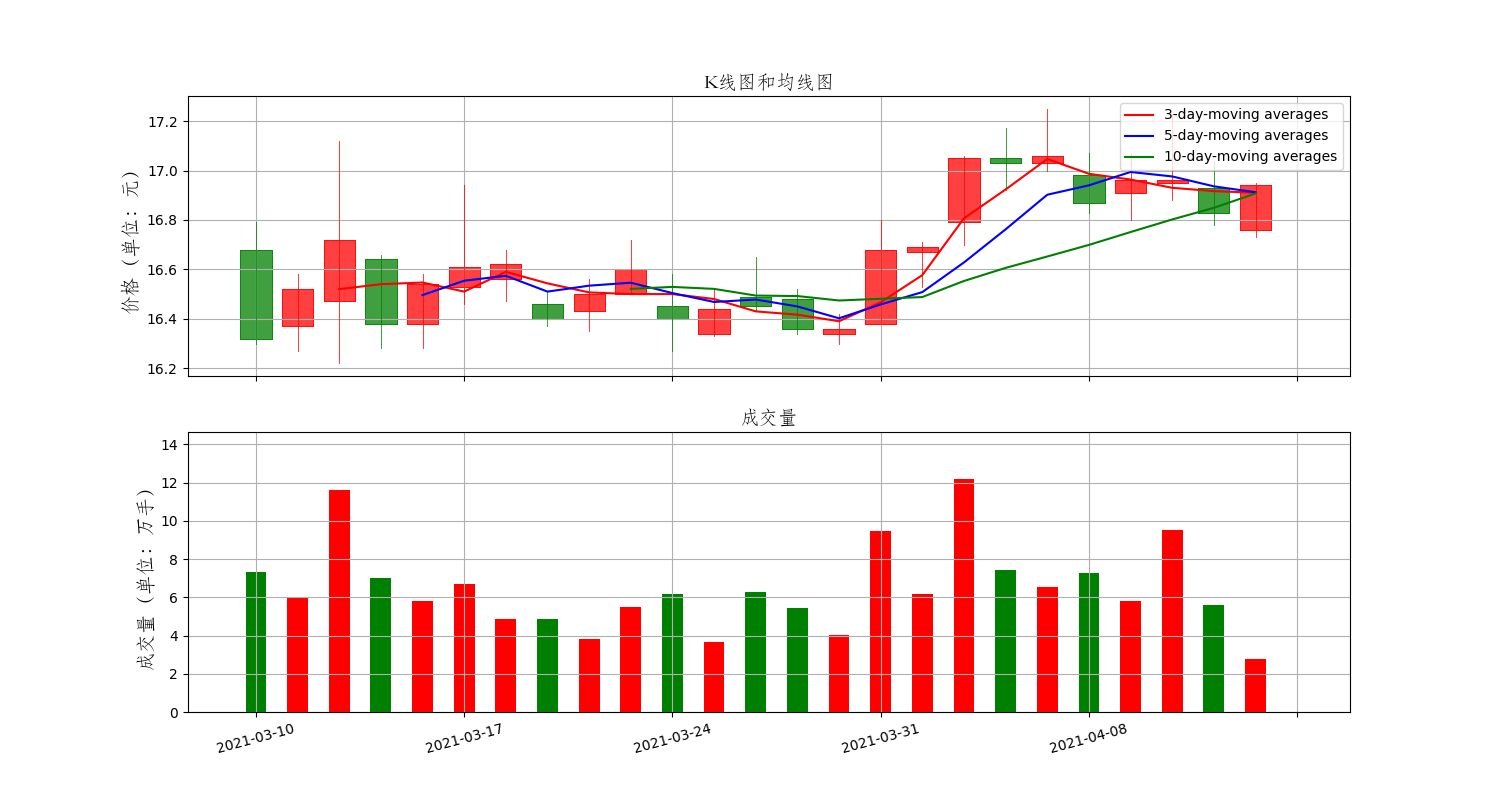

The table this chart was drawn from, first rows:
Date, High, Low, Open, Close, Volume, Adj Close
2021-03-10, 16.79, 16.3, 16.68, 16.32, 7333528, 16.32
2021-03-11, 16.58, 16.27, 16.37, 16.52, 5998180, 16.52
2021-03-12, 17.12, 16.22, 16.47, 16.72, 11633829, 16.72
2021-03-15, 16.66, 16.28, 16.64, 16.38, 7007726, 16.38
2021-03-16, 16.58, 16.28, 16.38, 16.54, 5827594, 16.54
2021-03-17, 16.94, 16.46, 16.53, 16.61, 6708170, 16.61
2021-03-18, 16.68, 16.47, 16.56, 16.62, 4842288, 16.62
2021-03-19, 16.51, 16.37, 16.46, 16.4, 4881826, 16.4
2021-03-22, 16.56, 16.35, 16.43, 16.5, 3824885, 16.5
2021-03-23, 16.72, 16.5, 16.5, 16.6, 5488223, 16.6
2021-03-24, 16.58, 16.27, 16.45, 16.4, 6155080, 16.4
2021-03-25, 16.52, 16.33, 16.34, 16.44, 3661098, 16.44
2021-03-26, 16.65, 16.43, 16.49, 16.45, 6270873, 16.45
2021-03-29, 16.52, 16.34, 16.48, 16.36, 5428620, 16.36
2021-03-30, 16.42, 16.3, 16.34, 16.36, 4011895, 16.36
2021-03-31, 16.8, 16.38, 16.38, 16.68, 9467829, 16.68
2021-04-01, 16.71, 16.53, 16.67, 16.69, 6155901, 16.69
2021-04-02, 17.06, 16.7, 16.79, 17.05, 12205555, 17.05
2021-04-06, 17.17, 16.92, 17.05, 17.03, 7415971, 17.03
2021-04-07, 17.25, 17.0, 17.03, 17.06, 6519568, 17.06
2021-04-08, 17.07, 16.83, 16.98, 16.87, 7293366, 16.87
2021-04-09, 17.07, 16.8, 16.91, 16.96, 5797438, 16.96
2021-04-12, 17.23, 16.88, 16.95, 16.96, 9513727, 16.96
2021-04-13, 17.04, 16.78, 16.93, 16.83, 5604449, 16.83
2021-04-14, 16.95, 16.73, 16.76, 16.94, 2759603, 16.94
